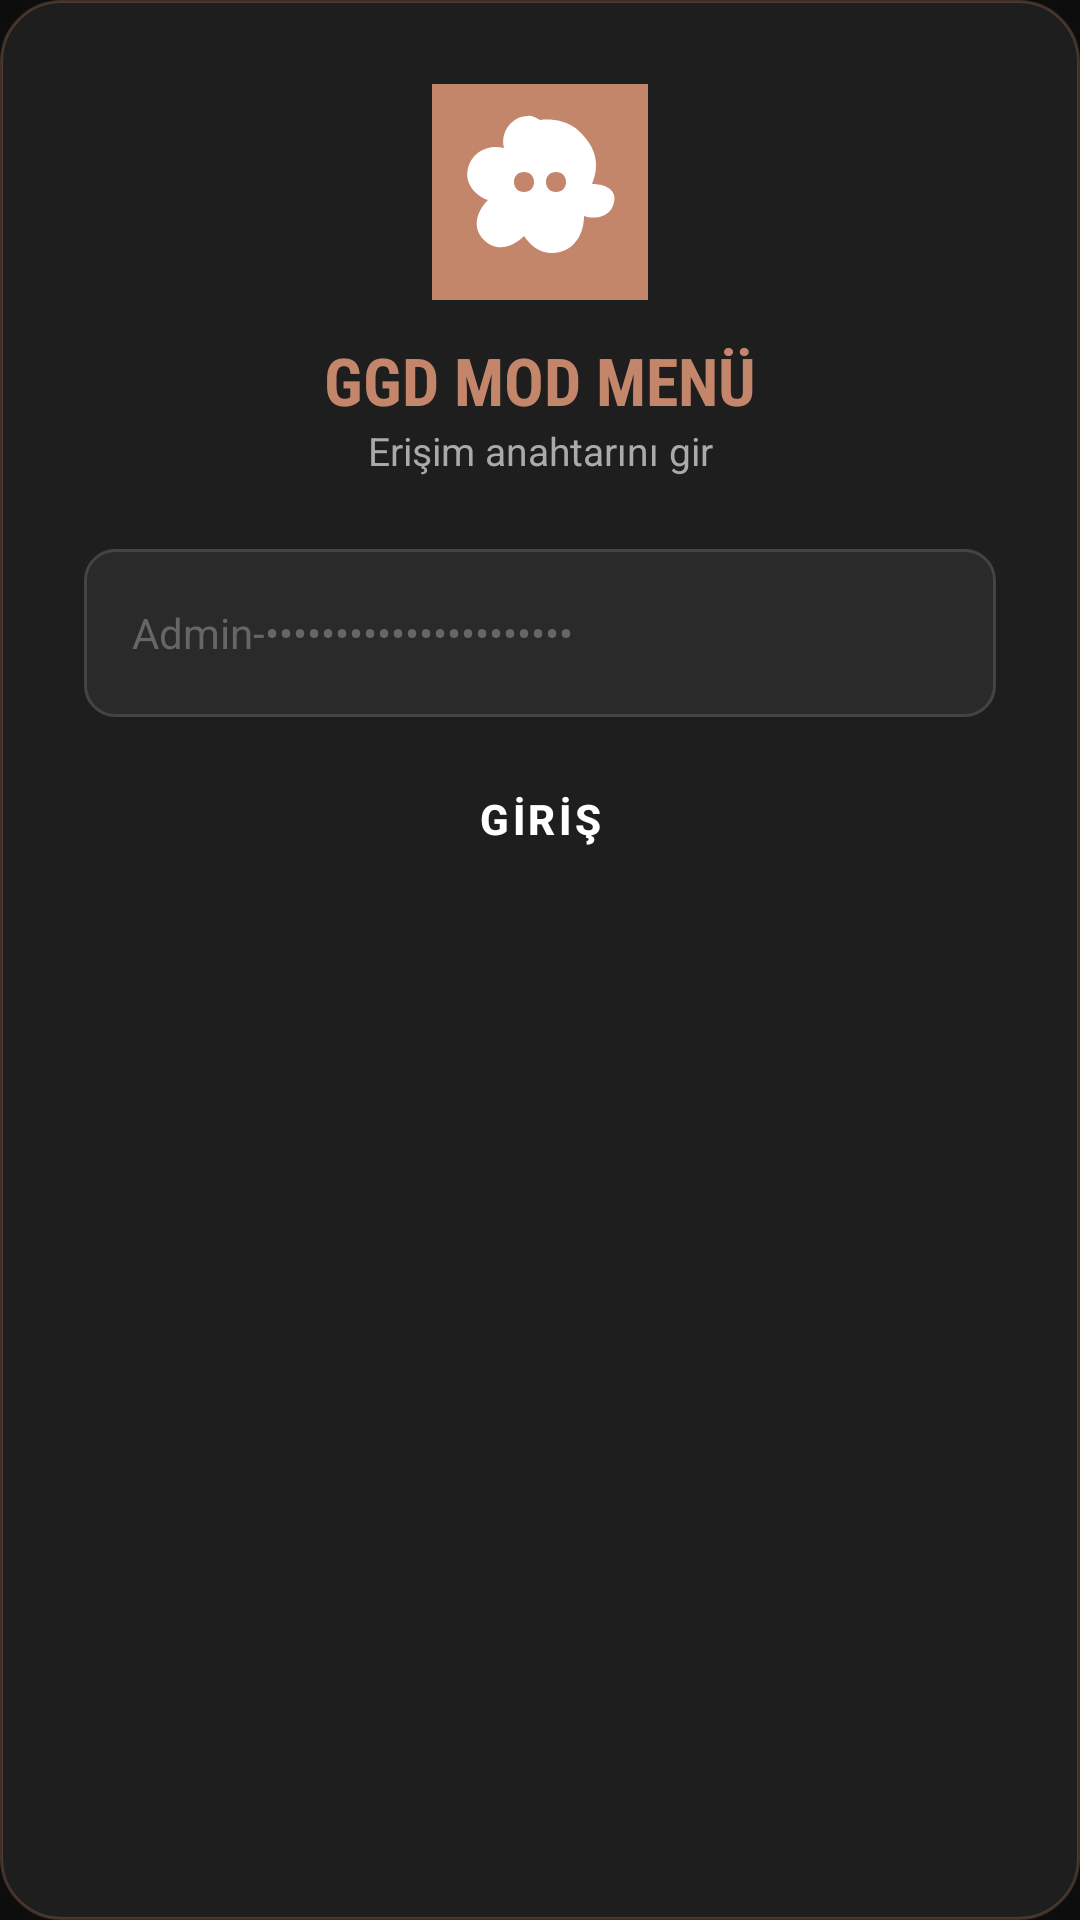

Reconstruct the res/layout file that produces this screen, plus the resources it refers to.
<!-- AndroidManifest.xml: application theme Theme.GGDMod -->
<!-- res/layout/dialog_key.xml -->
<?xml version="1.0" encoding="utf-8"?>
<LinearLayout xmlns:android="http://schemas.android.com/apk/res/android"
    android:layout_width="match_parent"
    android:layout_height="wrap_content"
    android:orientation="vertical"
    android:background="@drawable/bg_dialog_rounded"
    android:padding="28dp">

    <ImageView
        android:layout_width="72dp"
        android:layout_height="72dp"
        android:layout_gravity="center"
        android:src="@drawable/ic_mod_logo"
        android:layout_marginBottom="12dp" />

    <TextView
        android:layout_width="match_parent"
        android:layout_height="wrap_content"
        android:text="GGD MOD MENÜ"
        android:textColor="#C4866B"
        android:textSize="22sp"
        android:textStyle="bold"
        android:gravity="center"
        android:fontFamily="sans-serif-condensed" />

    <TextView
        android:layout_width="match_parent"
        android:layout_height="wrap_content"
        android:text="Erişim anahtarını gir"
        android:textColor="#AAAAAA"
        android:textSize="13sp"
        android:gravity="center"
        android:layout_marginBottom="24dp" />

    <EditText
        android:id="@+id/et_key"
        android:layout_width="match_parent"
        android:layout_height="56dp"
        android:background="@drawable/bg_input_rounded"
        android:hint="Admin-••••••••••••••••••••••"
        android:textColorHint="#666666"
        android:textColor="#FFFFFF"
        android:textSize="14sp"
        android:paddingStart="16dp"
        android:paddingEnd="16dp"
        android:inputType="textPassword"
        android:imeOptions="actionDone"
        android:layout_marginBottom="8dp" />

    <TextView
        android:id="@+id/tv_error"
        android:layout_width="match_parent"
        android:layout_height="wrap_content"
        android:gravity="center"
        android:textSize="13sp"
        android:layout_marginBottom="16dp"
        android:visibility="gone" />

    <Button
        android:id="@+id/btn_enter"
        android:layout_width="match_parent"
        android:layout_height="52dp"
        android:text="GİRİŞ"
        android:textColor="#FFFFFF"
        android:backgroundTint="#C4866B"
        android:textStyle="bold"
        style="@style/Widget.MaterialComponents.Button" />

</LinearLayout>
<!-- resources referenced by this layout -->
<resources>
  <!-- drawable bg_dialog_rounded (drawable) -->
  <?xml version="1.0" encoding="utf-8"?>
  <shape xmlns:android="http://schemas.android.com/apk/res/android"
      android:shape="rectangle">
      <solid android:color="#1E1E1E" />
      <corners android:radius="20dp" />
      <stroke android:width="1dp" android:color="#44C4866B" />
  </shape>
  <!-- drawable bg_input_rounded (drawable) -->
  <?xml version="1.0" encoding="utf-8"?>
  <shape xmlns:android="http://schemas.android.com/apk/res/android"
      android:shape="rectangle">
      <solid android:color="#2A2A2A" />
      <corners android:radius="10dp" />
      <stroke android:width="1dp" android:color="#444444" />
  </shape>
  <!-- drawable ic_mod_logo (drawable) -->
  <?xml version="1.0" encoding="utf-8"?>
  <vector xmlns:android="http://schemas.android.com/apk/res/android"
      android:width="108dp"
      android:height="108dp"
      android:viewportWidth="108"
      android:viewportHeight="108">
      
      <path
          android:fillColor="#C4866B"
          android:pathData="M0,0 L108,0 L108,108 L0,108 Z" />
      
      <path
          android:fillColor="#FFFFFF"
          android:pathData="M54,18
            C54,18 66,16 74,24
            C82,32 84,40 80,50
            C88,50 94,54 90,62
            C88,66 82,68 76,66
            C76,74 72,82 64,84
            C56,86 50,82 46,76
            C40,82 32,84 26,78
            C20,72 22,64 28,58
            C22,56 16,50 18,42
            C20,34 28,30 36,32
            C34,24 40,16 48,16
            C50,15.5 52,17 54,18 Z
            M46,44 C43,44 41,46 41,49 C41,52 43,54 46,54 C49,54 51,52 51,49 C51,46 49,44 46,44 Z
            M62,44 C59,44 57,46 57,49 C57,52 59,54 62,54 C65,54 67,52 67,49 C67,46 65,44 62,44 Z" />
  </vector>
  <style name="Theme.GGDMod" parent="Theme.MaterialComponents.DayNight.NoActionBar">
          <item name="colorPrimary">@color/primary</item>
          <item name="colorPrimaryVariant">@color/primary_dark</item>
          <item name="colorOnPrimary">@color/text_primary</item>
          <item name="colorSecondary">@color/accent</item>
          <item name="android:windowBackground">@color/bg_dark</item>
          <item name="android:statusBarColor">@color/bg_dark</item>
          <item name="android:navigationBarColor">@color/bg_dark</item>
      </style>
  <color name="primary">#C4866B</color>
  <color name="primary_dark">#A0674E</color>
  <color name="text_primary">#FFFFFF</color>
  <color name="accent">#FF6B6B</color>
  <color name="bg_dark">#0D0D0D</color>
</resources>
